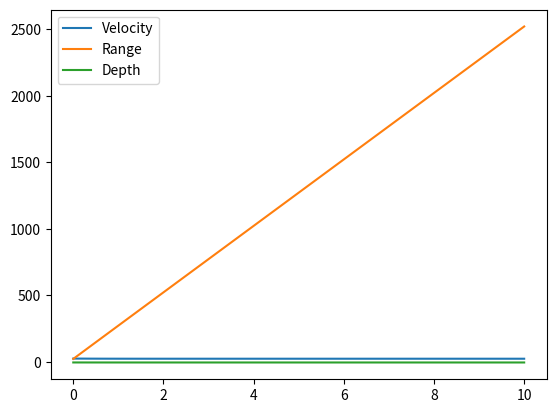

Write the Python code that produced this figure.
import numpy as np
from matplotlib import pyplot as plt

# Variables
S = 12  # m^2
rho = 0.42  # kg/m^3
C_D = 0.05
C_L = 0.7
m = 72  # kg
V_0 = 23.6  # m/s
gamma = np.radians(-15)  # rad
chi = 0  # rad
V_x_wind = 250  # m/s
g_u = 8.69  # m/s^2


# Functions
def velocity(t):
    z = rho * S * C_D / (2 * m)
    a = z * V_0 - g_u * np.sin(gamma)
    b = 2 * z * V_0 * V_0
    V = a / b * np.exp(-b * t) + (2 * z * V_0 * V_0 * V_0 - a) / b
    return V  # m/s


def range(t):
    z = rho * S * C_D / (2 * m)
    a = z * V_0 - g_u * np.sin(gamma)
    b = 2 * z * V_0 * V_0
    x = np.cos(gamma) * np.cos(chi) * (-a / (b * b) * np.exp(-b * t) + (2 * z * V_0 * V_0 * V_0 - a) / b) + V_x_wind * t
    return x  # m


def height(t):
    z = rho * S * C_D / (2 * m)
    a = z * V_0 - g_u * np.sin(gamma)
    b = 2 * z * V_0 * V_0
    h = (-a / (b * b) * np.exp(-b * t) + (2 * z * V_0 * V_0 * V_0 - a) / b) * np.sin(gamma)
    return h  # m


t = np.linspace(0, 10, 100)

if __name__ == "__main__":
    V = velocity(t)
    x = range(t)
    h = height(t)
    plt.plot(t, V, label="Velocity")
    plt.plot(t, x, label="Range")
    plt.plot(t, h, label="Depth")
    plt.legend()
    plt.show()
